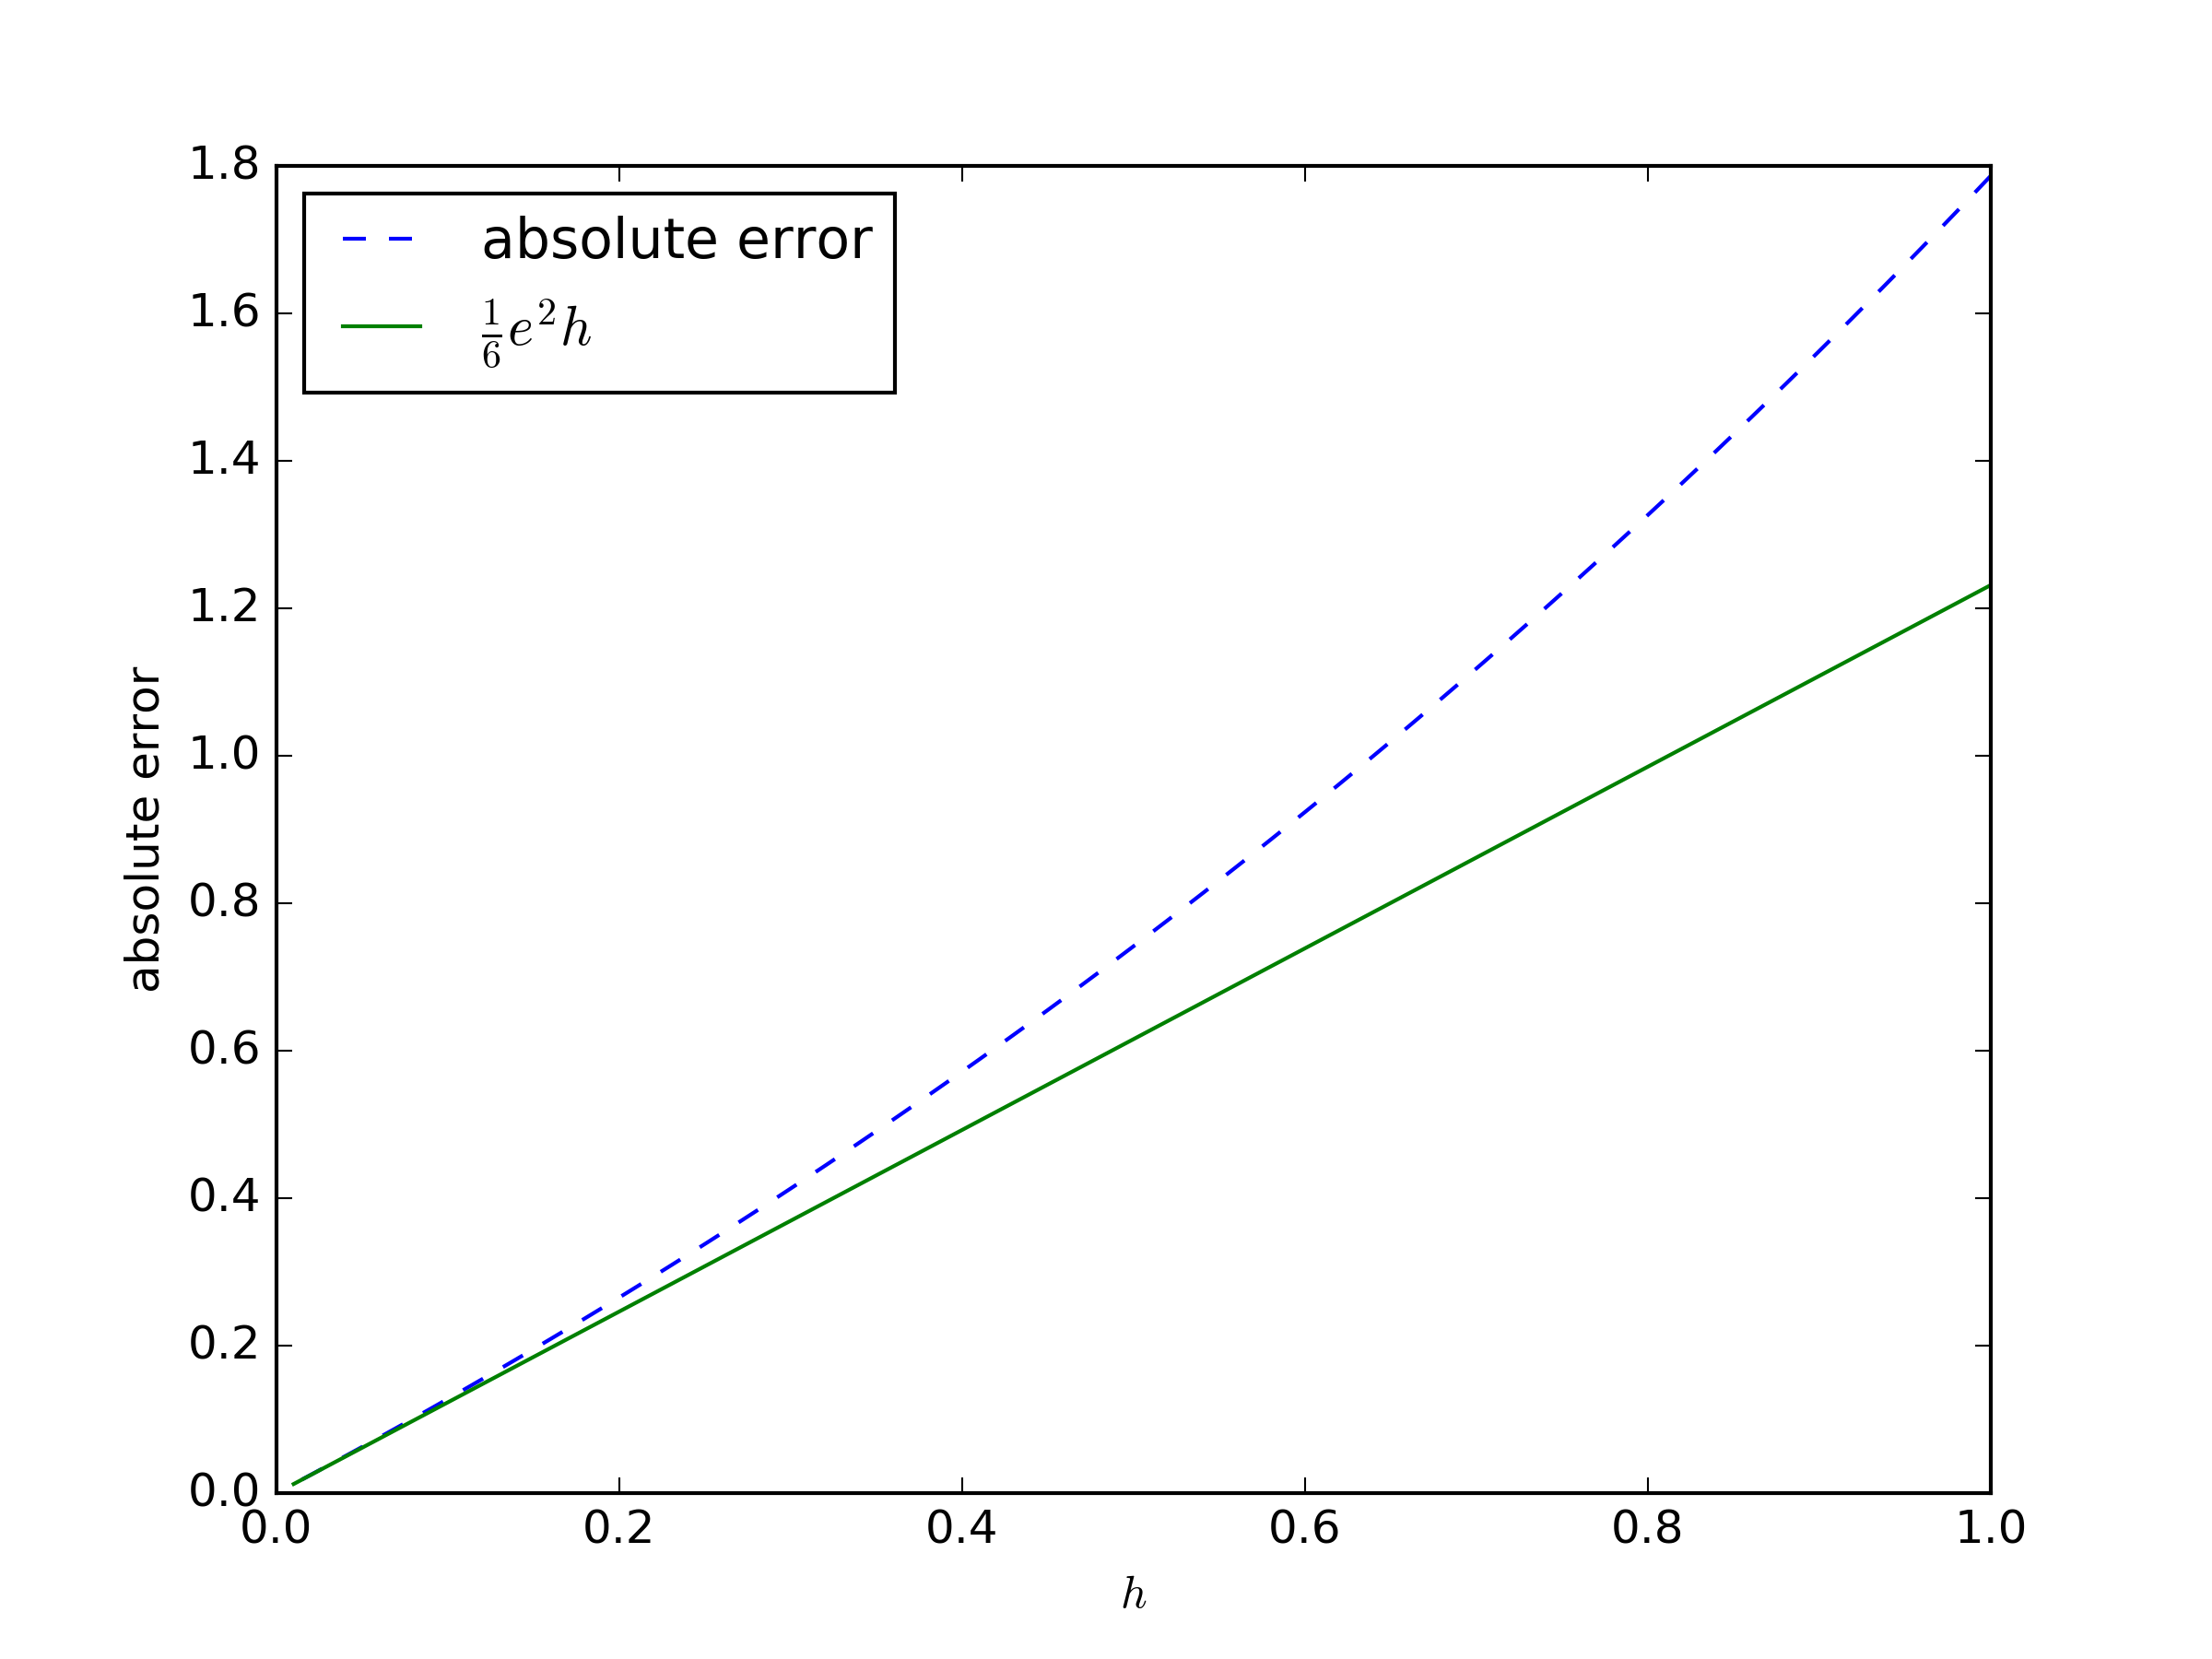

The script that saved this image:
from __future__ import division
import numpy as np
from math import exp
import matplotlib.pyplot as plt

x = 2
true_val = exp(2)

def approximation(h):
    return (8/(3*(h**2)))*exp(x - (h/2)) - (4/(h**2))*exp(x) + (4/(3*(h**2)))*exp(x + h)

h = np.linspace(1, 0.01, 100)
approx_vals = [approximation(H) for H in h]
errors = [abs(i - true_val) for i in approx_vals]

plt.figure()
plt.plot(h, errors, "--", label="absolute error")
plt.plot(h, (1/6)*h*exp(x), label=r"$\frac{1}{6}e^2h$")
plt.legend(loc=0)
plt.xlabel(r"$h$")
plt.ylabel("absolute error")
plt.savefig("problem_3.png", dpi=300)
plt.close()


